Run: headless pygame with SDL's dummy video driver; simulated clock (each Clock.tick advances the game by its frame time, no real sleeping); random seed 0; keys injected as events and as key.get_pressed() state; no mouse input.
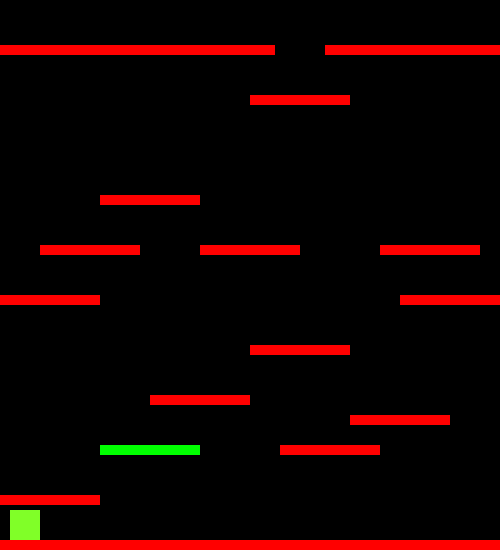
Frame 1 of 4 · flips 1–60 · no input
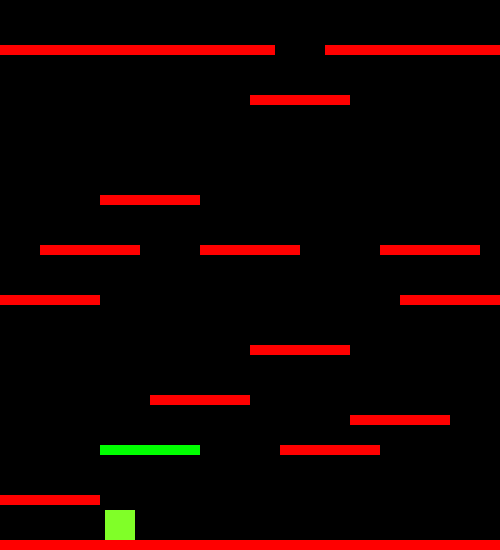
Frame 2 of 4 · flips 61–180 · tapped SPACE, RETURN · held RIGHT (→), D
Frame 3 of 4 · flips 181–300 · held DOWN (↓), S · screen unchanged from frame 2, image omitted
Frame 4 of 4 · flips 301–420 · held LEFT (←), A, UP (↑), W · screen same as frame 1, image omitted

The pygame program that drew these frames:

import sys
import pygame
from pygame import *
import  time

HEIGHT = 550
WIDTH = 500
FPS = 60


class platform1(pygame.sprite.Sprite):
    def __init__(self):
        super().__init__()
        self.surf = pygame.Surface((100, 10))
        self.surf.fill((255, 0, 0))
        self.rect = self.surf.get_rect(center=(50, 500))


class platform2(pygame.sprite.Sprite):

    def __init__(self):
        super().__init__()
        self.surf = pygame.Surface((100, 10))
        self.surf.fill((0, 255, 0))
        self.rect = self.surf.get_rect(center=(150, 450))  # 150 - distance from right 350- distnace from top


class platform3(pygame.sprite.Sprite):
    def __init__(self):
        super().__init__()
        self.surf = pygame.Surface((100, 10))
        self.surf.fill((255, 0, 0))
        self.rect = self.surf.get_rect(center=(200, 400))


class platform4(pygame.sprite.Sprite):
    def __init__(self):
        super().__init__()
        self.surf = pygame.Surface((100, 10))
        self.surf.fill((255, 0, 0))
        self.rect = self.surf.get_rect(center=(400, 420))


class platform6(pygame.sprite.Sprite):
    def __init__(self):
        super().__init__()
        self.surf = pygame.Surface((100, 10))
        self.surf.fill((255, 0, 0))
        self.rect = self.surf.get_rect(center=(330, 450))


class platform7(pygame.sprite.Sprite):
    def __init__(self):
        super().__init__()
        self.surf = pygame.Surface((100, 10))
        self.surf.fill((255, 0, 0))
        self.rect = self.surf.get_rect(center=(300, 350))


class platform8(pygame.sprite.Sprite):
    def __init__(self):
        super().__init__()
        self.surf = pygame.Surface((100, 10))
        self.surf.fill((255, 0, 0))
        self.rect = self.surf.get_rect(center=(450, 300))


class platform9(pygame.sprite.Sprite):
    def __init__(self):
        super().__init__()
        self.surf = pygame.Surface((100, 10))
        self.surf.fill((255, 0, 0))
        self.rect = self.surf.get_rect(center=(50, 300))


class platform5(pygame.sprite.Sprite):
    def __init__(self):
        super().__init__()
        self.surf = pygame.Surface((450, 10))
        self.surf.fill((255, 0, 0))
        self.rect = self.surf.get_rect(center=(50, 50))


class platform10(pygame.sprite.Sprite):
    def __init__(self):
        super().__init__()
        self.surf = pygame.Surface((100, 10))
        self.surf.fill((255, 0, 0))
        self.rect = self.surf.get_rect(center=(250, 250))


class platform11(pygame.sprite.Sprite):
    def __init__(self):
        super().__init__()
        self.surf = pygame.Surface((100, 10))
        self.surf.fill((255, 0, 0))
        self.rect = self.surf.get_rect(center=(150, 200))


class platform12(pygame.sprite.Sprite):
    def __init__(self):
        super().__init__()
        self.surf = pygame.Surface((100, 10))
        self.surf.fill((255, 0, 0))
        self.rect = self.surf.get_rect(center=(90, 250))


class platform13(pygame.sprite.Sprite):
    def __init__(self):
        super().__init__()
        self.surf = pygame.Surface((100, 10))
        self.surf.fill((255, 0, 0))
        self.rect = self.surf.get_rect(center=(430, 250))


class platform14(pygame.sprite.Sprite):
    def __init__(self):
        super().__init__()
        self.surf = pygame.Surface((250, 10))
        self.surf.fill((255, 0, 0))
        self.rect = self.surf.get_rect(center=(450, 50))


class platform15(pygame.sprite.Sprite):
    def __init__(self):
        super().__init__()
        self.surf = pygame.Surface((100, 10))
        self.surf.fill((255, 0, 0))
        self.rect = self.surf.get_rect(center=(300, 100))


class platform16(pygame.sprite.Sprite):
    def __init__(self):
        super().__init__()
        self.surf = pygame.Surface((250, 10))
        self.surf.fill((255, 0, 0))
        self.rect = self.surf.get_rect(center=(450, 50))


class platform17(pygame.sprite.Sprite):
    def __init__(self):
        super().__init__()
        self.surf = pygame.Surface((250, 10))
        self.surf.fill((255, 0, 0))
        self.rect = self.surf.get_rect(center=(450, 50))
class platform18(pygame.sprite.Sprite):
    def __init__(self):
        super().__init__()
        self.surf = pygame.Surface((1000, 10))
        self.surf.fill((255, 0, 0))
        self.rect = self.surf.get_rect(center=(500, 545))

class Player(pygame.sprite.Sprite):
    def __init__(self):
        super().__init__()
        self.surf = pygame.Surface((30, 30))
        self.surf.fill((128, 255, 40))
        self.rect = self.surf.get_rect()
        self.rect.x = 10
        self.rect.y = 520
        self.width = self.surf.get_width()
        self.height = self.surf.get_height()
        self.gravity = 0
        self.isjump = False
        self.winner = False

        self.direction = pygame.math.Vector2(0, 0)
        self.all_platform = pygame.sprite.Group()

    def add(self):
        self.all_platform.add(platform1())
        self.all_platform.add(platform2())
        self.all_platform.add(platform3())
        self.all_platform.add(platform4())
        self.all_platform.add(platform5())
        self.all_platform.add(platform6())
        self.all_platform.add(platform7())
        self.all_platform.add(platform8())
        self.all_platform.add(platform9())
        self.all_platform.add(platform10())
        self.all_platform.add(platform11())
        self.all_platform.add(platform12())
        self.all_platform.add(platform13())
        self.all_platform.add(platform14())
        self.all_platform.add(platform15())
        self.all_platform.add(platform16())
        self.all_platform.add(platform17())
        self.all_platform.add(platform18())

    def move(self):

        pressed_keys = pygame.key.get_pressed()
        if pressed_keys[K_LEFT]:
            self.direction.x = -5
        elif pressed_keys[K_RIGHT]:
            self.direction.x = 5
        else:
            self.direction.x = 0

        if pressed_keys[K_SPACE] and self.isjump == False:
            self.gravity = -5
            self.isjump = True

        if pressed_keys[K_SPACE]:
            self.isjump = False

        self.gravity += 1
        if self.gravity > 10:
            self.gravity = 10
        self.direction.y += self.gravity
        # self.rect.y += self.direction.y
        # detection of collision
        # collison to top

        for platform in self.all_platform:

            if platform.rect.colliderect(self.rect.x + self.direction.x, self.rect.y, self.height, self.width):
                self.direction.x = 0

            if platform.rect.colliderect(self.rect.x, self.rect.y + self.direction.y, self.height, self.width):
                if self.direction.y > 0:  # gravity less than zero jumping
                    self.rect.bottom = platform.rect.top
                    self.direction.y = 0
                    # self.isjump=True

                elif self.direction.y < 0:
                    self.rect.top = platform.rect.bottom
                    self.direction.y = 0

        if self.isjump and self.direction.y != 0:
            self.isjump = False


        self.rect.x += self.direction.x
        self.rect.y += self.direction.y
        print(self.rect.bottom)
        if self.rect.bottom < HEIGHT:
            print("Winner")
            self.winner = True

        if self.rect.bottom > HEIGHT:
            self.rect.bottom = HEIGHT
            self.direction.y = 0
        if self.rect.x > WIDTH:
            print(self.rect.x)
            self.rect.x = 0
        if self.rect.x < 0:
            self.rect.x = WIDTH






class main():
    pygame.init()

    FramePerSec = pygame.time.Clock()

    displaysurface = pygame.display.set_mode((WIDTH, HEIGHT))
    pygame.display.set_caption("Game")
    player = pygame.sprite.Group()
    P1 = Player()
    player.add(P1)
    P1.add()
    time_limit = 5
    start_time = time.time()

    while True:
        for event in pygame.event.get():
            if event.type == QUIT:
                pygame.quit()
                sys.exit()

        displaysurface.fill((0, 0, 0))

        # JUMP -= 1
        # print(JUMP)
        P1.move()
        # P1.jump()
        for entity in P1.all_platform:
            displaysurface.blit(entity.surf, entity.rect)
        displaysurface.blit(P1.surf, P1.rect)
        pygame.display.update()
        FramePerSec.tick(FPS)
        elapsed_time = time.time()-start_time
        print(time_limit-elapsed_time)
        print(P1.winner)
        if elapsed_time > time_limit and P1.winner == False:
            print("GAME OVer")
            sys.exit()
        # elif(P1.winner == True):
        #     print("Winner")
        #     sys.exit()


# time_limit = 10

main()
# start_time = 10
# while start_time>0:
#             m,s =divmod(start_time,60)
#             h,m = divmod(m,60)
#             print(str(h).zfill(2)+ ":" + str(m).zfill(2)+ ":" + str(s).zfill(2))
#             time.sleep(1)
#             start_time -=1
